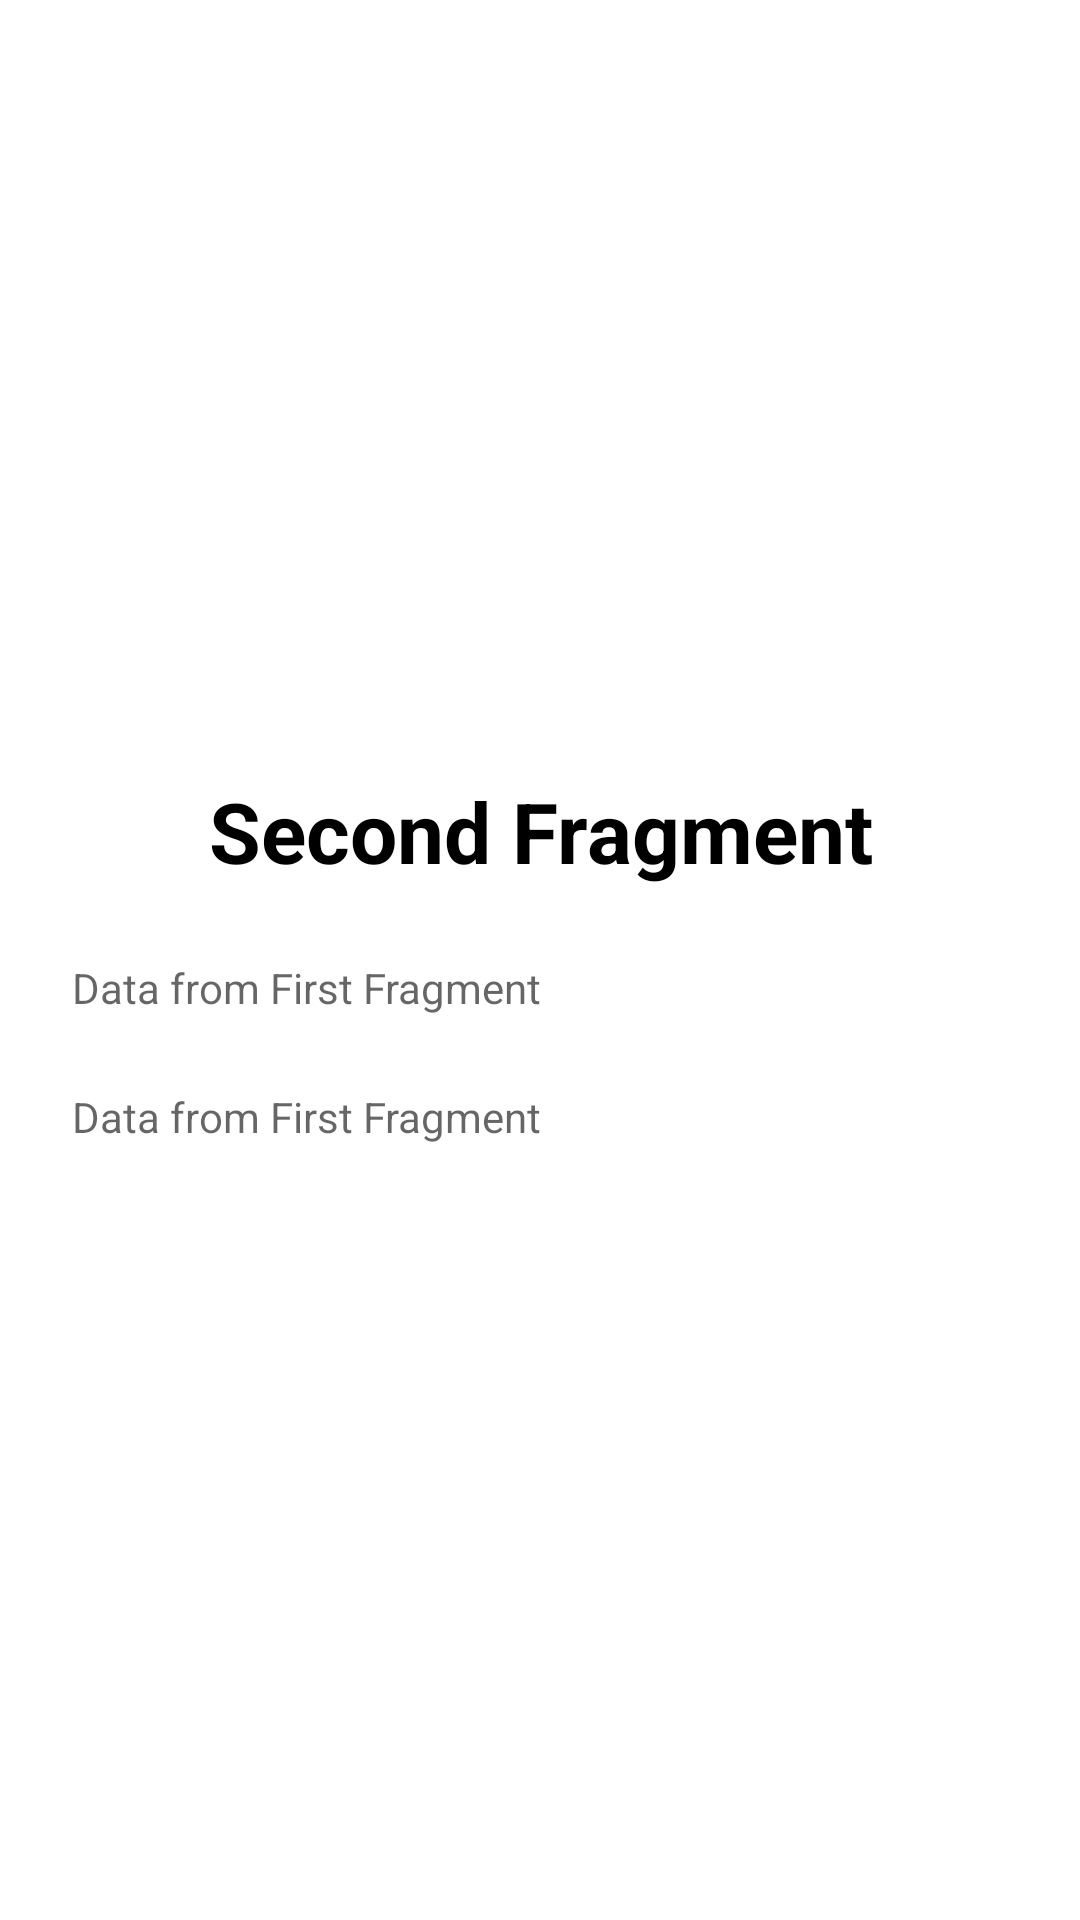

Reconstruct the res/layout file that produces this screen, plus the resources it refers to.
<!-- AndroidManifest.xml: application theme Theme.Kotlin_NavArgs -->
<!-- res/layout/fragment_second.xml -->
<?xml version="1.0" encoding="utf-8"?>
<LinearLayout
    android:layout_width="match_parent"
    android:layout_height="match_parent"
    xmlns:android="http://schemas.android.com/apk/res/android"
    android:orientation="vertical"
    android:gravity="center"
    android:padding="24dp">

    <TextView
        android:layout_width="match_parent"
        android:layout_height="wrap_content"
        android:text="Second Fragment"
        android:gravity="center"
        android:textStyle="bold"
        android:textColor="@color/black"
        android:textSize="28sp"/>

    <Space
        android:layout_width="match_parent"
        android:layout_height="24dp"/>

    <TextView
        android:id="@+id/id_tv_name"
        android:layout_width="match_parent"
        android:layout_height="wrap_content"
        android:hint="Data from First Fragment"/>

    <Space
        android:layout_width="match_parent"
        android:layout_height="24dp"/>

    <TextView
        android:id="@+id/id_tv_age"
        android:layout_width="match_parent"
        android:layout_height="wrap_content"
        android:hint="Data from First Fragment"/>


</LinearLayout>
<!-- resources referenced by this layout -->
<resources>
  <style name="Theme.Kotlin_NavArgs" parent="Theme.MaterialComponents.DayNight.DarkActionBar">
          
          <item name="colorPrimary">@color/purple_500</item>
          <item name="colorPrimaryVariant">@color/purple_700</item>
          <item name="colorOnPrimary">@color/white</item>
          
          <item name="colorSecondary">@color/teal_200</item>
          <item name="colorSecondaryVariant">@color/teal_700</item>
          <item name="colorOnSecondary">@color/black</item>
          
          <item name="android:statusBarColor">?attr/colorPrimaryVariant</item>
          
      </style>
  <!-- not gathered from this repository: default colours our renderer supplied (Android Studio template values) -->
  <color name="purple_500">#FF6200EE</color>
  <color name="purple_700">#FF3700B3</color>
  <color name="teal_200">#FF03DAC5</color>
  <color name="teal_700">#FF018786</color>
  <color name="black">#FF000000</color>
  <color name="white">#FFFFFFFF</color>
</resources>
